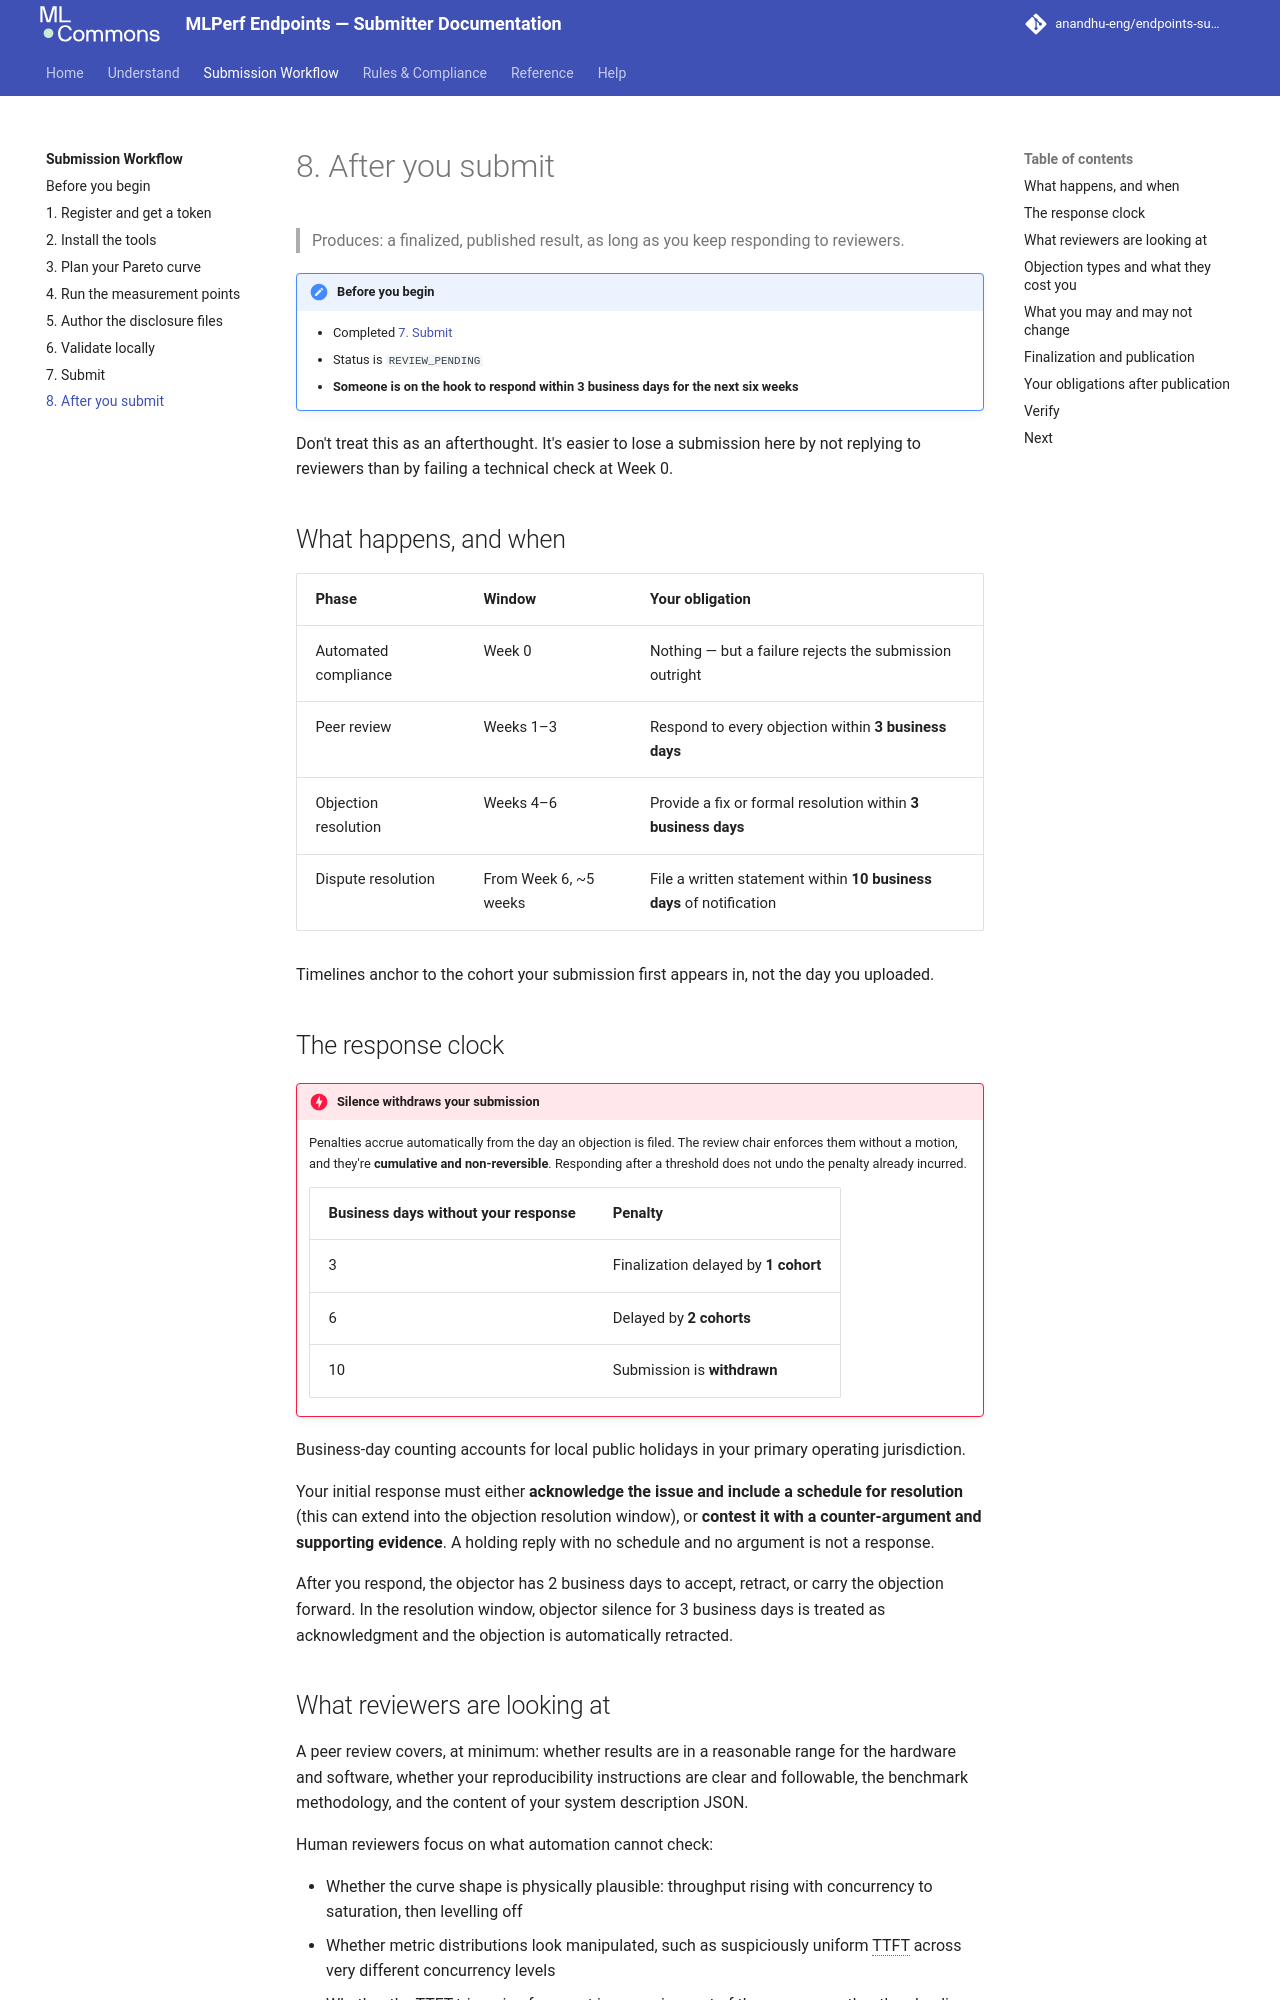

repository: anandhu-eng/endpoints-submission-docs · page: workflow/after-submission/index.html · generator: mkdocs

# 8. After you submit

> Produces: a finalized, published result, as long as you keep responding to reviewers.

!!! note "Before you begin"
    - Completed [7. Submit](submit.md)
    - Status is `REVIEW_PENDING`
    - **Someone is on the hook to respond within 3 business days for the next six weeks**

Don't treat this as an afterthought. It's easier to lose a submission here by not replying to
reviewers than by failing a technical check at Week 0.

## What happens, and when

| Phase | Window | Your obligation |
|---|---|---|
| Automated compliance | Week 0 | Nothing — but a failure rejects the submission outright |
| Peer review | Weeks 1–3 | Respond to every objection within **3 business days** |
| Objection resolution | Weeks 4–6 | Provide a fix or formal resolution within **3 business days** |
| Dispute resolution | From Week 6, ~5 weeks | File a written statement within **10 business days** of notification |

Timelines anchor to the cohort your submission first appears in, not the day you uploaded.

## The response clock

!!! danger "Silence withdraws your submission"
    Penalties accrue automatically from the day an objection is filed. The review chair enforces
    them without a motion, and they're **cumulative and non-reversible**. Responding after a
    threshold does not undo the penalty already incurred.

    | Business days without your response | Penalty |
    |---|---|
    | 3 | Finalization delayed by **1 cohort** |
    | 6 | Delayed by **2 cohorts** |
    | 10 | Submission is **withdrawn** |

Business-day counting accounts for local public holidays in your primary operating jurisdiction.

Your initial response must either **acknowledge the issue and include a schedule for resolution**
(this can extend into the objection resolution window), or **contest it with a counter-argument
and supporting evidence**. A holding reply with no schedule and no argument is not a response.

After you respond, the objector has 2 business days to accept, retract, or carry the objection
forward. In the resolution window, objector silence for 3 business days is treated as
acknowledgment and the objection is automatically retracted.
